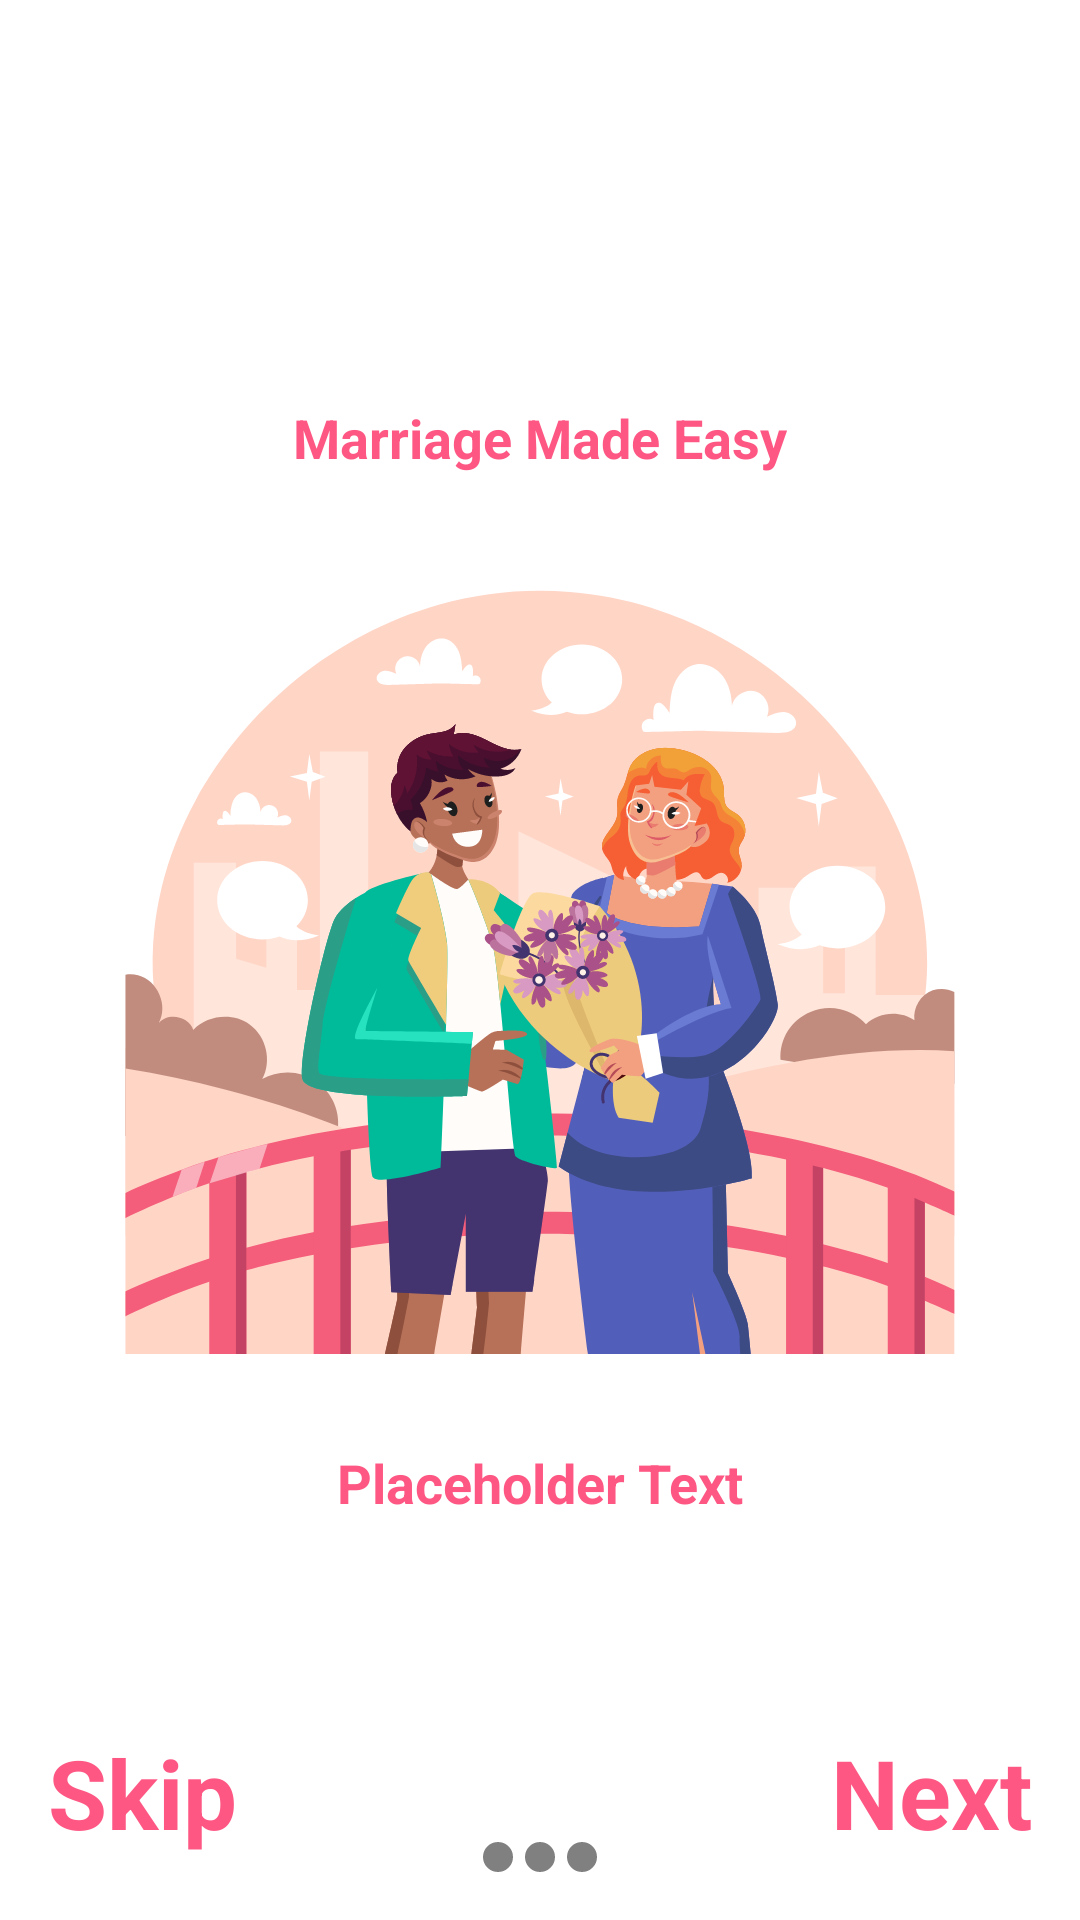

Reconstruct the res/layout file that produces this screen, plus the resources it refers to.
<!-- AndroidManifest.xml: application theme Theme.Matrimony -->
<!-- res/layout/activity_story_board.xml -->
<?xml version="1.0" encoding="utf-8"?>
<layout
    xmlns:android="http://schemas.android.com/apk/res/android"
    xmlns:app="http://schemas.android.com/apk/res-auto"
    xmlns:tools="http://schemas.android.com/tools"
    tools:context=".ui.activity.StoryBoardActivity">

    <RelativeLayout
        android:layout_width="match_parent"
        android:layout_height="match_parent"
        android:background="@color/white">

        <androidx.appcompat.widget.AppCompatTextView
            android:id="@+id/tvUpperText"
            android:layout_width="wrap_content"
            android:layout_height="wrap_content"
            android:layout_above="@id/imageView"
            android:layout_centerInParent="true"
            android:layout_marginBottom="20dp"
            android:layout_marginTop="20dp"
            android:text="@string/marriage_made_easy"
            android:textColor="@color/primary"
            android:textSize="18sp"
            android:textStyle="bold" />

        <androidx.appcompat.widget.AppCompatImageView
            android:id="@+id/imageView"
            android:layout_width="wrap_content"
            android:layout_height="wrap_content"
            android:layout_centerHorizontal="true"
            android:layout_centerVertical="true"
            android:src="@drawable/storyboard_1" />

        <androidx.appcompat.widget.AppCompatTextView
            android:id="@+id/textView"
            android:layout_width="wrap_content"
            android:layout_height="wrap_content"
            android:layout_centerInParent="true"
            android:layout_below="@id/imageView"
            android:layout_marginTop="20dp"
            android:text="Placeholder Text"
            android:textSize="18sp"
            android:textStyle="bold"
            android:textColor="@color/primary" />

        
        <LinearLayout
            android:id="@+id/dotsLayout"
            android:layout_width="wrap_content"
            android:layout_height="wrap_content"
            android:layout_alignParentBottom="true"
            android:layout_centerHorizontal="true"
            android:layout_marginBottom="16dp"
            android:orientation="horizontal">

            <View
                android:id="@+id/dot1"
                android:layout_width="10dp"
                android:layout_height="10dp"
                android:layout_marginEnd="4dp"
                android:background="@drawable/dot_inactive" />

            <View
                android:id="@+id/dot2"
                android:layout_width="10dp"
                android:layout_height="10dp"
                android:layout_marginEnd="4dp"
                android:background="@drawable/dot_inactive" />

            <View
                android:id="@+id/dot3"
                android:layout_width="10dp"
                android:layout_height="10dp"
                android:background="@drawable/dot_inactive" />
        </LinearLayout>

        
        <androidx.appcompat.widget.AppCompatTextView
            android:id="@+id/skipTextView"
            android:layout_width="wrap_content"
            android:layout_height="48dp"
            android:layout_alignParentStart="true"
            android:layout_alignParentBottom="true"
            android:layout_marginStart="16dp"
            android:layout_marginBottom="16dp"
            android:textStyle="bold"
            android:text="@string/skip"
            android:textSize="32sp"
            android:textColor="@color/primary" />

        
        <androidx.appcompat.widget.AppCompatTextView
            android:id="@+id/nextTextView"
            android:layout_width="wrap_content"
            android:layout_height="48dp"
            android:layout_alignParentEnd="true"
            android:layout_alignParentBottom="true"
            android:layout_marginEnd="16dp"
            android:layout_marginBottom="16dp"
            android:textStyle="bold"
            android:text="@string/next"
            android:textSize="32sp"
            android:textColor="@color/primary" />

        
        <androidx.appcompat.widget.AppCompatButton
            android:id="@+id/getStartedButton"
            android:layout_width="match_parent"
            android:layout_height="wrap_content"
            android:layout_alignParentBottom="true"
            android:layout_centerInParent="true"
            android:layout_marginStart="20dp"
            android:layout_marginEnd="20dp"
            android:layout_marginBottom="20dp"
            android:background="@color/primary"
            android:shadowColor="@color/black"
            android:text="@string/get_started"
            android:textColor="@color/white"
            android:visibility="invisible" />

    </RelativeLayout>

</layout>
<!-- resources referenced by this layout -->
<resources>
  <color name="black">#FF000000</color>
  <color name="primary">#FFFE5783</color>
  <color name="white">#FFFFFFFF</color>
  <!-- drawable dot_inactive (drawable) -->
  <?xml version="1.0" encoding="utf-8"?>
  <shape
      android:shape="oval"
      xmlns:android="http://schemas.android.com/apk/res/android">
      <solid android:color="#808080" />
      <size android:width="10dp" android:height="10dp" />
  </shape>
  <!-- drawable storyboard_1: vector/xml drawable (drawable, 86614 chars, omitted) -->
  <string name="get_started">Get Started</string>
  <string name="marriage_made_easy">Marriage Made Easy</string>
  <string name="next">Next</string>
  <string name="skip">Skip</string>
  <style name="Theme.Matrimony" parent="Theme.MaterialComponents.DayNight.NoActionBar">
          
          <item name="colorPrimary">@color/primary</item>
          <item name="colorPrimaryVariant">@color/primary</item>
          <item name="colorOnPrimary">@color/white</item>
          
          <item name="colorSecondary">@color/teal_200</item>
          <item name="colorSecondaryVariant">@color/teal_700</item>
          <item name="colorOnSecondary">@color/black</item>
          
          <item name="android:statusBarColor">?attr/colorPrimaryVariant</item>
          
      </style>
  <color name="teal_200">#FF03DAC5</color>
  <color name="teal_700">#FF018786</color>
</resources>
